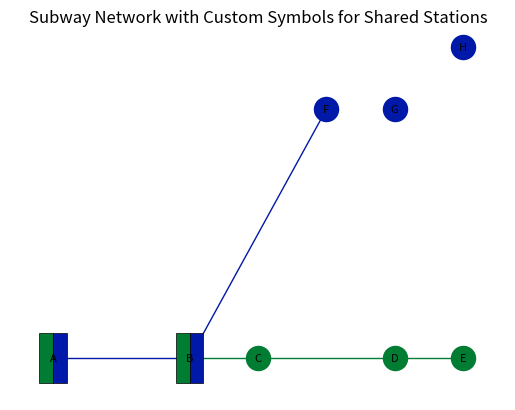

Here is the Python script that generated this plot:
import matplotlib.pyplot as plt
import networkx as nx
from matplotlib.patches import Rectangle

# Initialize the graph
MyGraph = nx.Graph()

# Add nodes with specific positions and colors for each line
# District Line (green)
MyGraph.add_node('A', npos=(10, 30), ccn='#007d32')
MyGraph.add_node('B', npos=(30, 30), ccn='#007d32')
MyGraph.add_node('C', npos=(40, 30), ccn='#007d32')
MyGraph.add_node('D', npos=(60, 30), ccn='#007d32')
MyGraph.add_node('E', npos=(70, 30), ccn='#007d32')

# Piccadilly Line (blue)
MyGraph.add_node('A', npos=(10, 30), ccn='#0019a8')
MyGraph.add_node('B', npos=(30, 30), ccn='#0019a8')
MyGraph.add_node('F', npos=(50, 50), ccn='#0019a8')
MyGraph.add_node('G', npos=(60, 50), ccn='#0019a8')
MyGraph.add_node('H', npos=(70, 55), ccn='#0019a8')

# Define edges with colors
MyGraph.add_edge('A', 'B', cce='#007d32')
MyGraph.add_edge('B', 'C', cce='#007d32')
MyGraph.add_edge('C', 'D', cce='#007d32')
MyGraph.add_edge('D', 'E', cce='#007d32')
MyGraph.add_edge('A', 'B', cce='#0019a8')
MyGraph.add_edge('B', 'F', cce='#0019a8')

# Get positions, node colors, and edge colors
pos = nx.get_node_attributes(MyGraph, 'npos')
edgecolor = list(nx.get_edge_attributes(MyGraph, 'cce').values())

# Draw edges and labels
fig, ax = plt.subplots()
nx.draw_networkx_edges(MyGraph, pos, edge_color=edgecolor, ax=ax)
nx.draw_networkx_labels(MyGraph, pos, font_size=8, font_color="black", ax=ax)

# Draw shared nodes explicitly with rectangles
ax.add_patch(Rectangle((8, 28), 2, 4, color='#007d32', ec='black', lw=0.5))  # District line color for node 'A'
ax.add_patch(Rectangle((10, 28), 2, 4, color='#0019a8', ec='black', lw=0.5))  # Piccadilly line color for node 'A'

ax.add_patch(Rectangle((28, 28), 2, 4, color='#007d32', ec='black', lw=0.5))  # District line color for node 'B'
ax.add_patch(Rectangle((30, 28), 2, 4, color='#0019a8', ec='black', lw=0.5))  # Piccadilly line color for node 'B'

# Draw non-shared nodes
nx.draw_networkx_nodes(MyGraph, pos, nodelist=['C', 'D', 'E'], node_color=['#007d32'], ax=ax)
nx.draw_networkx_nodes(MyGraph, pos, nodelist=['F', 'G', 'H'], node_color=['#0019a8'], ax=ax)

plt.title("Subway Network with Custom Symbols for Shared Stations")
plt.axis('off')
plt.show()
